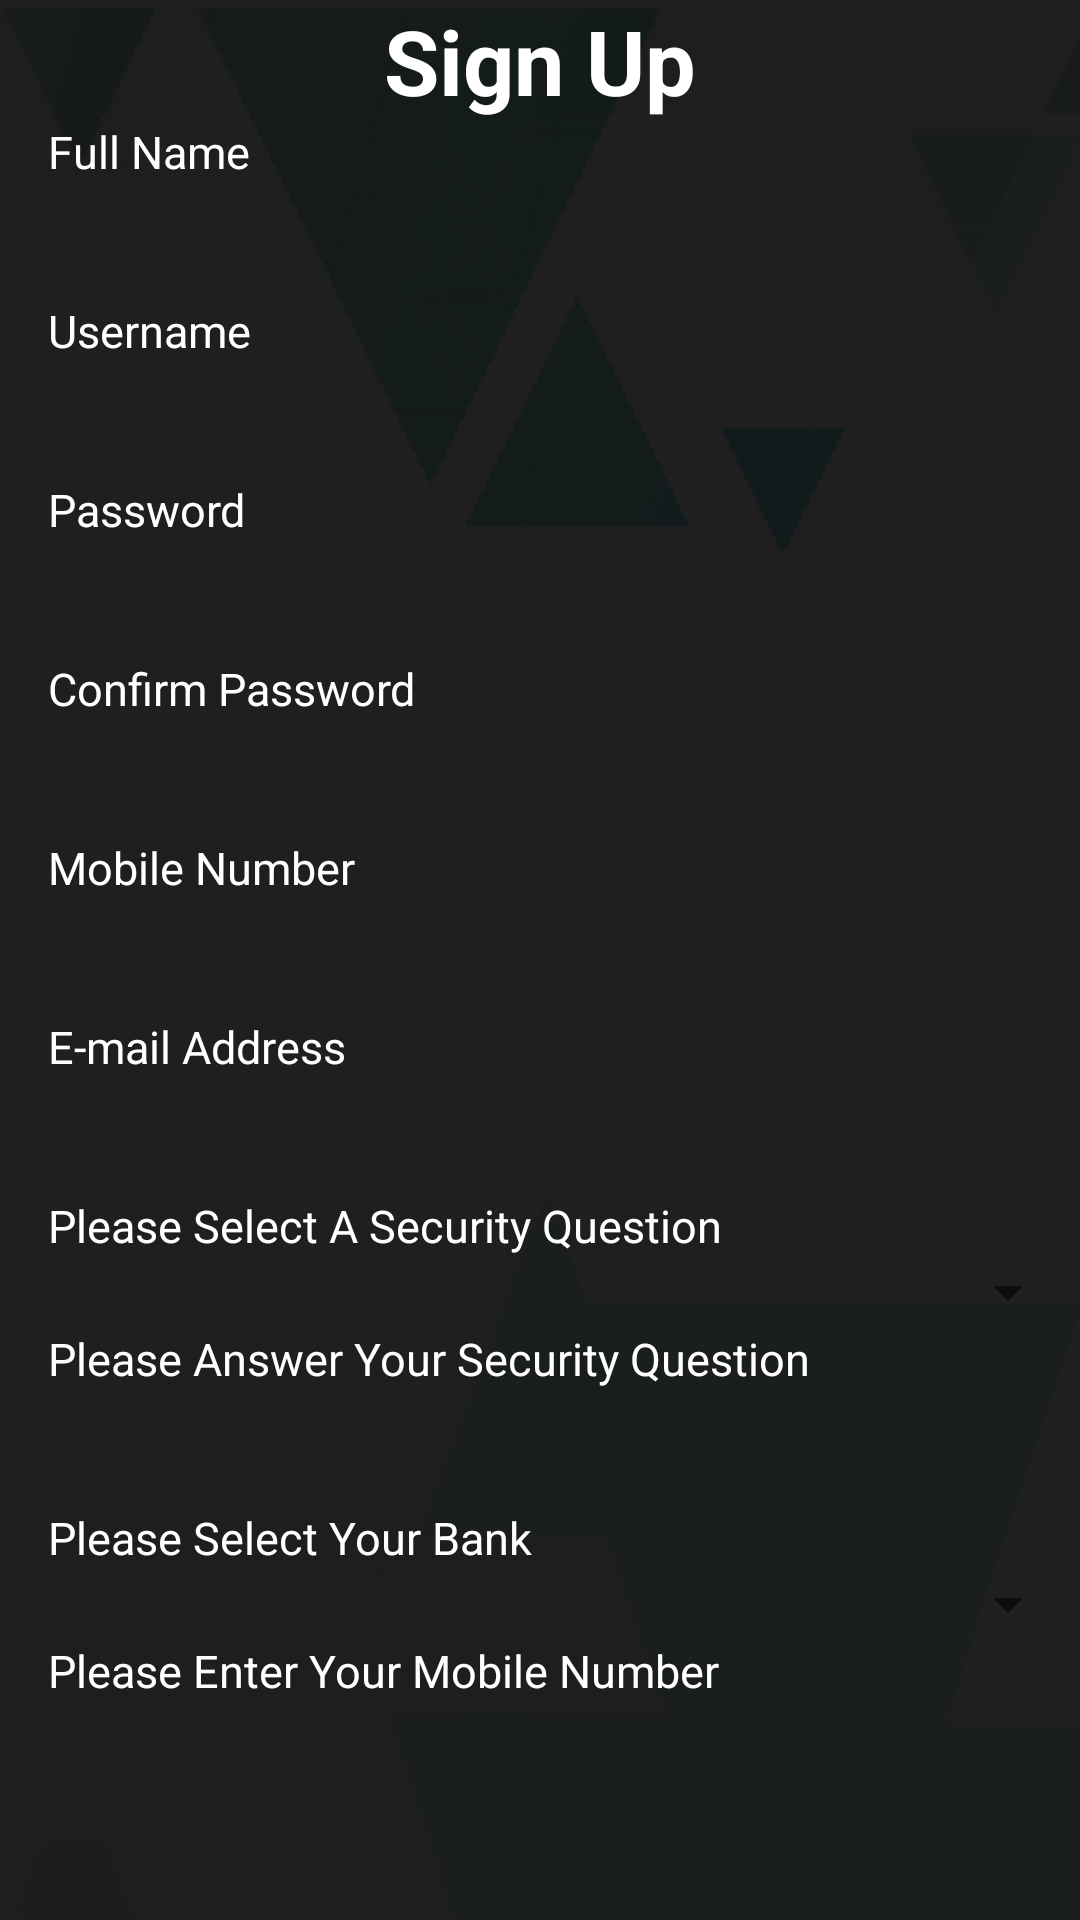

Layout XML and referenced resources for this Android screen:
<!-- AndroidManifest.xml: application theme AppTheme -->
<!-- res/layout/activity_register.xml -->
<?xml version="1.0" encoding="utf-8"?>
<LinearLayout xmlns:android="http://schemas.android.com/apk/res/android"
    xmlns:app="http://schemas.android.com/apk/res-auto"
    xmlns:tools="http://schemas.android.com/tools"
    android:id="@+id/activity_register"
    android:layout_width="match_parent"
    android:layout_height="match_parent"
    android:background="@drawable/logback1"
    android:orientation="vertical"
    tools:context="com.bsystemslimited.remotechequedeposit.RegisterActivity">

    <TextView
        android:layout_width="match_parent"
        android:layout_height="wrap_content"
        android:gravity="center"
        android:text="Sign Up"
        android:textColor="#FFFFFF"
        android:textSize="30dp"
        android:textStyle="bold" />

    <ScrollView
        android:layout_width="fill_parent"
        android:layout_height="fill_parent">

        <LinearLayout
            android:layout_width="fill_parent"
            android:layout_height="fill_parent"
            android:orientation="vertical">


            

            <TextView
                android:layout_width="match_parent"
                android:layout_height="wrap_content"
                android:paddingLeft="8dp"
                android:paddingRight="8dp"
                android:layout_marginRight="8dp"
                android:layout_marginLeft="8dp"
                android:textSize="15dp"
                android:text="Full Name"
                android:textColor="#FFFFFF"
                />

            <EditText
                android:layout_width="match_parent"
                android:layout_height="wrap_content"
                android:textColor="#FFFFFF"
                android:paddingLeft="8dp"
                android:paddingRight="8dp"
                android:layout_marginRight="25dp"
                android:layout_marginLeft="25dp"
                android:layout_marginBottom="15dp"
                style="@style/EditTextCustomHolo"
                android:maxLines="1"
                />

            

            <TextView
                android:layout_width="match_parent"
                android:layout_height="wrap_content"
                android:textColor="#FFFFFF"
                android:paddingLeft="8dp"
                android:paddingRight="8dp"
                android:layout_marginRight="8dp"
                android:layout_marginLeft="8dp"
                android:textSize="15dp"
                android:text="Username"
                />

            <EditText
                android:layout_width="match_parent"
                android:layout_height="wrap_content"
                android:textColor="#FFFFFF"
                android:paddingLeft="8dp"
                android:paddingRight="8dp"
                android:layout_marginRight="25dp"
                android:layout_marginLeft="25dp"
                android:layout_marginBottom="15dp"
                style="@style/EditTextCustomHolo"
                android:maxLines="1"
                />

            

            <TextView
                android:layout_width="match_parent"
                android:layout_height="wrap_content"
                android:textColor="#FFFFFF"
                android:paddingLeft="8dp"
                android:paddingRight="8dp"
                android:layout_marginRight="8dp"
                android:layout_marginLeft="8dp"
                android:textSize="15dp"
                android:text="Password"
                />

            <EditText
                android:layout_width="match_parent"
                android:layout_height="wrap_content"
                android:textColor="#FFFFFF"
                android:inputType="textPassword"
                android:paddingLeft="8dp"
                android:paddingRight="8dp"
                android:layout_marginRight="25dp"
                android:layout_marginLeft="25dp"
                android:layout_marginBottom="15dp"
                style="@style/EditTextCustomHolo"
                android:maxLines="1"
                />

            

            <TextView
                android:layout_width="match_parent"
                android:layout_height="wrap_content"
                android:textColor="#FFFFFF"
                android:paddingLeft="8dp"
                android:paddingRight="8dp"
                android:layout_marginRight="8dp"
                android:layout_marginLeft="8dp"
                android:textSize="15dp"
                android:text="Confirm Password"/>

            <EditText
                android:layout_width="match_parent"
                android:layout_height="wrap_content"
                android:textColor="#FFFFFF"
                android:inputType="textPassword"
                android:paddingLeft="8dp"
                android:paddingRight="8dp"
                android:layout_marginRight="25dp"
                android:layout_marginLeft="25dp"
                android:layout_marginBottom="15dp"
                style="@style/EditTextCustomHolo"
                android:maxLines="1"
                />

            

            <TextView
                android:layout_width="match_parent"
                android:layout_height="wrap_content"
                android:textColor="#FFFFFF"
                android:paddingLeft="8dp"
                android:paddingRight="8dp"
                android:layout_marginRight="8dp"
                android:layout_marginLeft="8dp"
                android:textSize="15dp"
                android:text="Mobile Number"
                />

            <EditText
                android:layout_width="match_parent"
                android:layout_height="wrap_content"
                android:textColor="#FFFFFF"
                android:inputType="phone"
                android:paddingLeft="8dp"
                android:paddingRight="8dp"
                android:layout_marginRight="25dp"
                android:layout_marginLeft="25dp"
                android:layout_marginBottom="15dp"
                style="@style/EditTextCustomHolo"
                android:maxLines="1"
                />

            

            <TextView
                android:layout_width="match_parent"
                android:layout_height="wrap_content"
                android:textColor="#FFFFFF"
                android:paddingLeft="8dp"
                android:paddingRight="8dp"
                android:layout_marginRight="8dp"
                android:layout_marginLeft="8dp"
                android:textSize="15dp"
                android:text="E-mail Address"
                />

            <EditText
                android:layout_width="match_parent"
                android:layout_height="wrap_content"
                android:textColor="#FFFFFF"
                android:inputType="textEmailAddress"
                android:paddingLeft="8dp"
                android:paddingRight="8dp"
                android:layout_marginRight="25dp"
                android:layout_marginLeft="25dp"
                android:layout_marginBottom="15dp"
                style="@style/EditTextCustomHolo"
                android:maxLines="1"
                />

            

            <TextView
                android:layout_width="match_parent"
                android:layout_height="wrap_content"
                android:textColor="#FFFFFF"
                android:paddingLeft="8dp"
                android:paddingRight="8dp"
                android:layout_marginRight="8dp"
                android:layout_marginLeft="8dp"
                android:textSize="15dp"
                android:text="Please Select A Security Question"
                />

            <Spinner
                android:layout_width="match_parent"
                android:layout_height="wrap_content"
                android:textColor="#FFFFFF"
                />

            <TextView
                android:layout_width="match_parent"
                android:layout_height="wrap_content"
                android:textColor="#FFFFFF"
                android:paddingLeft="8dp"
                android:paddingRight="8dp"
                android:layout_marginRight="8dp"
                android:layout_marginLeft="8dp"
                android:textSize="15dp"
                android:text="Please Answer Your Security Question"
                />

            <EditText
                android:layout_width="match_parent"
                android:layout_height="wrap_content"
                android:textColor="#FFFFFF"
                android:paddingLeft="8dp"
                android:paddingRight="8dp"
                android:layout_marginRight="25dp"
                android:layout_marginLeft="25dp"
                android:layout_marginBottom="15dp"
                style="@style/EditTextCustomHolo"
                android:maxLines="1"
                />

            

            <TextView
                android:layout_width="match_parent"
                android:layout_height="wrap_content"
                android:textColor="#FFFFFF"
                android:paddingLeft="8dp"
                android:paddingRight="8dp"
                android:layout_marginRight="8dp"
                android:layout_marginLeft="8dp"
                android:textSize="15dp"
                android:text="Please Select Your Bank"
                />

            <Spinner
                android:layout_width="match_parent"
                android:layout_height="wrap_content"
                android:textColor="#FFFFFF"/>

            <TextView
                android:layout_width="match_parent"
                android:layout_height="wrap_content"
                android:textColor="#FFFFFF"
                android:paddingLeft="8dp"
                android:paddingRight="8dp"
                android:layout_marginRight="8dp"
                android:layout_marginLeft="8dp"
                android:textSize="15dp"
                android:text="Please Enter Your Mobile Number"
                />

            <EditText
                android:layout_width="match_parent"
                android:layout_height="wrap_content"
                android:inputType="phone"
                android:textColor="#FFFFFF"
                android:paddingLeft="8dp"
                android:paddingRight="8dp"
                android:layout_marginRight="25dp"
                android:layout_marginLeft="25dp"
                android:layout_marginBottom="15dp"
                style="@style/EditTextCustomHolo"
                android:maxLines="1"
                />


        </LinearLayout>
    </ScrollView>

    <Button
        android:id="@+id/bActivation"
        android:layout_width="160dp"
        android:layout_height="40dp"
        android:layout_centerHorizontal="true"
        android:layout_marginTop="20dp"
        android:textColor="#54254E"
        android:text="Login"
        />

</LinearLayout>
<!-- resources referenced by this layout -->
<resources>
  <!-- drawable logback1: png bitmap (drawable-hdpi, 39428 bytes) -->
  <style name="EditTextCustomHolo" parent="android:Widget.EditText">
          <item name="android:background">@drawable/appthemedark_edit_text_holo_dark</item>
          <item name="android:textColor">#FFFFFF</item>
      </style>
  <style name="AppTheme" parent="Theme.AppCompat.Light.DarkActionBar">
          
          <item name="colorPrimary">@color/colorPrimary</item>
          <item name="colorPrimaryDark">@color/colorPrimaryDark</item>
          <item name="colorAccent">@color/colorAccent</item>
      </style>
  <!-- drawable appthemedark_edit_text_holo_dark (drawable) -->
  <?xml version="1.0" encoding="utf-8"?>
  <selector xmlns:android="http://schemas.android.com/apk/res/android">
      <item android:state_window_focused="false" android:state_enabled="true" android:drawable="@drawable/appthemedark_textfield_default_holo_dark" />
      <item android:state_window_focused="false" android:state_enabled="false" android:drawable="@drawable/appthemedark_textfield_disabled_holo_dark" />
      <item android:state_enabled="true" android:state_focused="true" android:drawable="@drawable/appthemedark_textfield_activated_holo_dark" />
      <item android:state_enabled="true" android:state_activated="true" android:drawable="@drawable/appthemedark_textfield_focused_holo_dark" />
      <item android:state_enabled="true" android:drawable="@drawable/appthemedark_textfield_default_holo_dark" />
      <item android:state_focused="true" android:drawable="@drawable/appthemedark_textfield_disabled_focused_holo_dark" />
      <item android:drawable="@drawable/appthemedark_textfield_disabled_holo_dark" />
  </selector>
  <color name="colorPrimary">#2B868C</color>
  <color name="colorPrimaryDark">#1e6065</color>
  <color name="colorAccent">#FF4081</color>
</resources>
